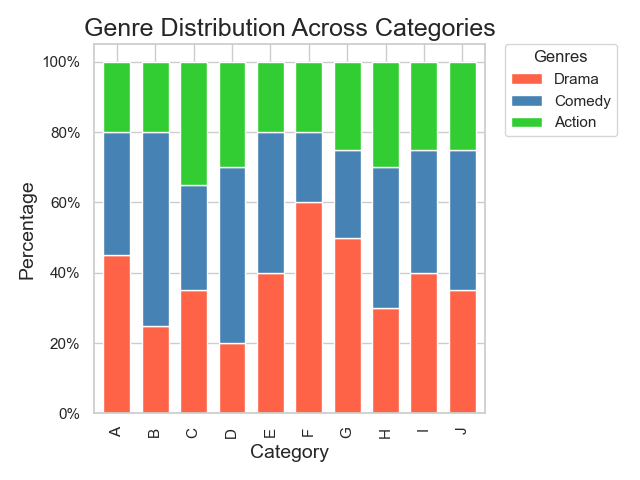

Values plotted in this chart, from the file beside it:
Category, Drama, Comedy, Action
A, 0.45, 0.35, 0.2
B, 0.25, 0.55, 0.2
C, 0.35, 0.3, 0.35
D, 0.2, 0.5, 0.3
E, 0.4, 0.4, 0.2
F, 0.6, 0.2, 0.2
G, 0.5, 0.25, 0.25
H, 0.3, 0.4, 0.3
I, 0.4, 0.35, 0.25
J, 0.35, 0.4, 0.25
